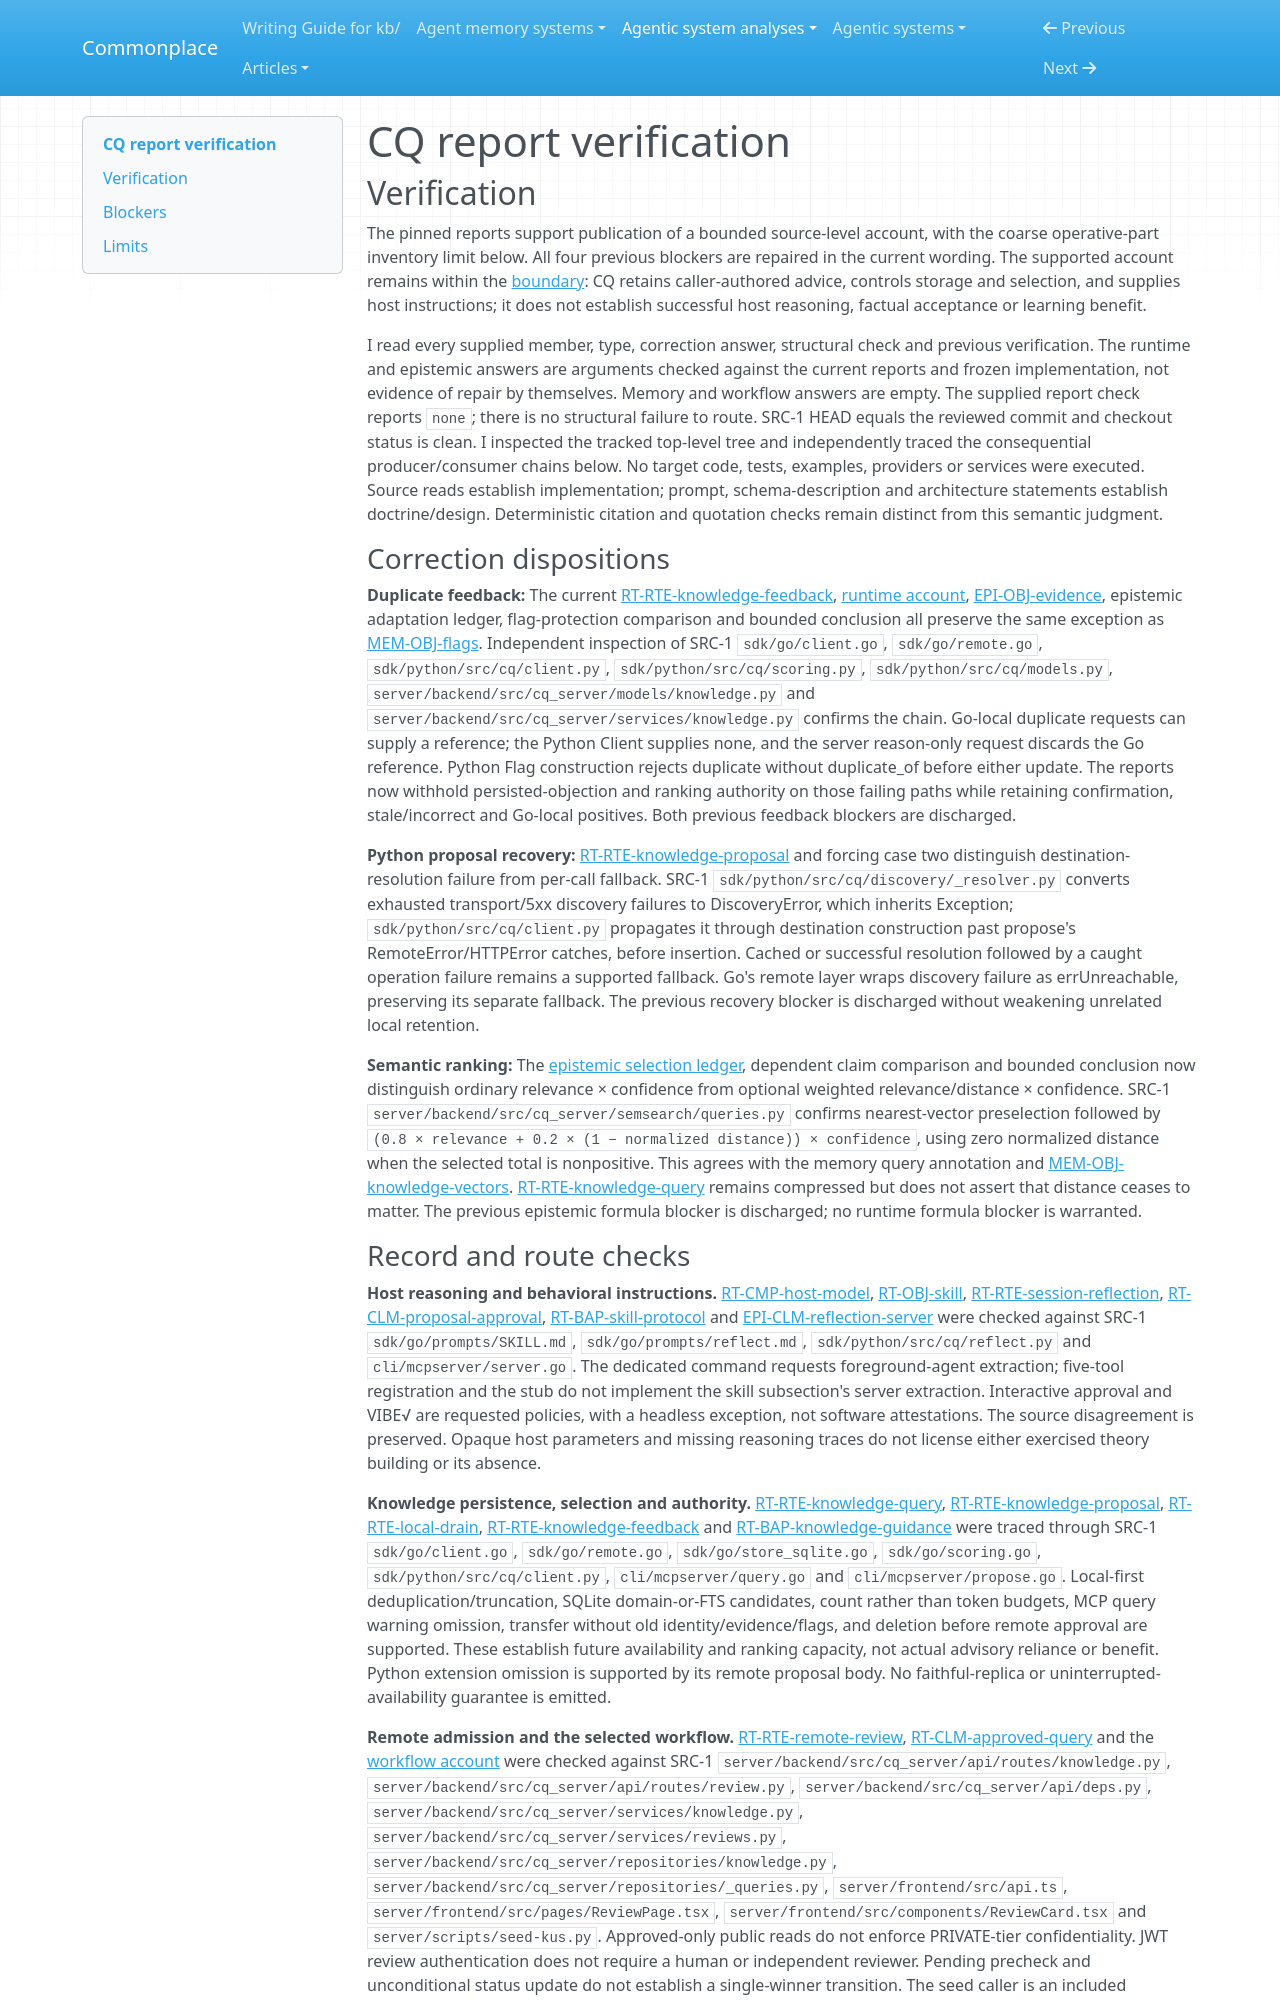

repository: zby/commonplace · page: agentic-system-analyses/retained/mozilla-ai--cq/report-verification/index.html · generator: mkdocs

---
type: agentic-system-analyses/types/agentic-system-verification.md
description: "Independent report verification of CQ's corrected source-grounded advice, admission, retrieval and workflow account."
run-id: AAS-2026-10-14-cq-8fb3dc41c334-01
reviewed-boundary: "5765494a3840e5f5a7223c42101f41e85cb9d898"
---

# CQ report verification

## Verification

The pinned reports support publication of a bounded source-level account, with the coarse operative-part inventory limit below. All four previous blockers are repaired in the current wording. The supported account remains within the [boundary](boundary.md#boundary-and-evidence): CQ retains caller-authored advice, controls storage and selection, and supplies host instructions; it does not establish successful host reasoning, factual acceptance or learning benefit.

I read every supplied member, type, correction answer, structural check and previous verification. The runtime and epistemic answers are arguments checked against the current reports and frozen implementation, not evidence of repair by themselves. Memory and workflow answers are empty. The supplied report check reports `none`; there is no structural failure to route. SRC-1 HEAD equals the reviewed commit and checkout status is clean. I inspected the tracked top-level tree and independently traced the consequential producer/consumer chains below. No target code, tests, examples, providers or services were executed. Source reads establish implementation; prompt, schema-description and architecture statements establish doctrine/design. Deterministic citation and quotation checks remain distinct from this semantic judgment.

### Correction dispositions

**Duplicate feedback:** The current [RT-RTE-knowledge-feedback](runtime.md#rt-rte-knowledge-feedback), [runtime account](runtime.md#runtime-account), [EPI-OBJ-evidence](epistemic.md#epi-obj-evidence), epistemic adaptation ledger, flag-protection comparison and bounded conclusion all preserve the same exception as [MEM-OBJ-flags](memory.md#mem-obj-flags). Independent inspection of SRC-1 `sdk/go/client.go`, `sdk/go/remote.go`, `sdk/python/src/cq/client.py`, `sdk/python/src/cq/scoring.py`, `sdk/python/src/cq/models.py`, `server/backend/src/cq_server/models/knowledge.py` and `server/backend/src/cq_server/services/knowledge.py` confirms the chain. Go-local duplicate requests can supply a reference; the Python Client supplies none, and the server reason-only request discards the Go reference. Python Flag construction rejects duplicate without duplicate_of before either update. The reports now withhold persisted-objection and ranking authority on those failing paths while retaining confirmation, stale/incorrect and Go-local positives. Both previous feedback blockers are discharged.

**Python proposal recovery:** [RT-RTE-knowledge-proposal](runtime.md#rt-rte-knowledge-proposal) and forcing case two distinguish destination-resolution failure from per-call fallback. SRC-1 `sdk/python/src/cq/discovery/_resolver.py` converts exhausted transport/5xx discovery failures to DiscoveryError, which inherits Exception; `sdk/python/src/cq/client.py` propagates it through destination construction past propose's RemoteError/HTTPError catches, before insertion. Cached or successful resolution followed by a caught operation failure remains a supported fallback. Go's remote layer wraps discovery failure as errUnreachable, preserving its separate fallback. The previous recovery blocker is discharged without weakening unrelated local retention.

**Semantic ranking:** The [epistemic selection ledger](epistemic.md#authority-route-ledger), dependent claim comparison and bounded conclusion now distinguish ordinary relevance × confidence from optional weighted relevance/distance × confidence. SRC-1 `server/backend/src/cq_server/semsearch/queries.py` confirms nearest-vector preselection followed by `(0.8 × relevance + 0.2 × (1 − normalized distance)) × confidence`, using zero normalized distance when the selected total is nonpositive. This agrees with the memory query annotation and [MEM-OBJ-knowledge-vectors](memory.md#mem-obj-knowledge-vectors). [RT-RTE-knowledge-query](runtime.md#rt-rte-knowledge-query) remains compressed but does not assert that distance ceases to matter. The previous epistemic formula blocker is discharged; no runtime formula blocker is warranted.
